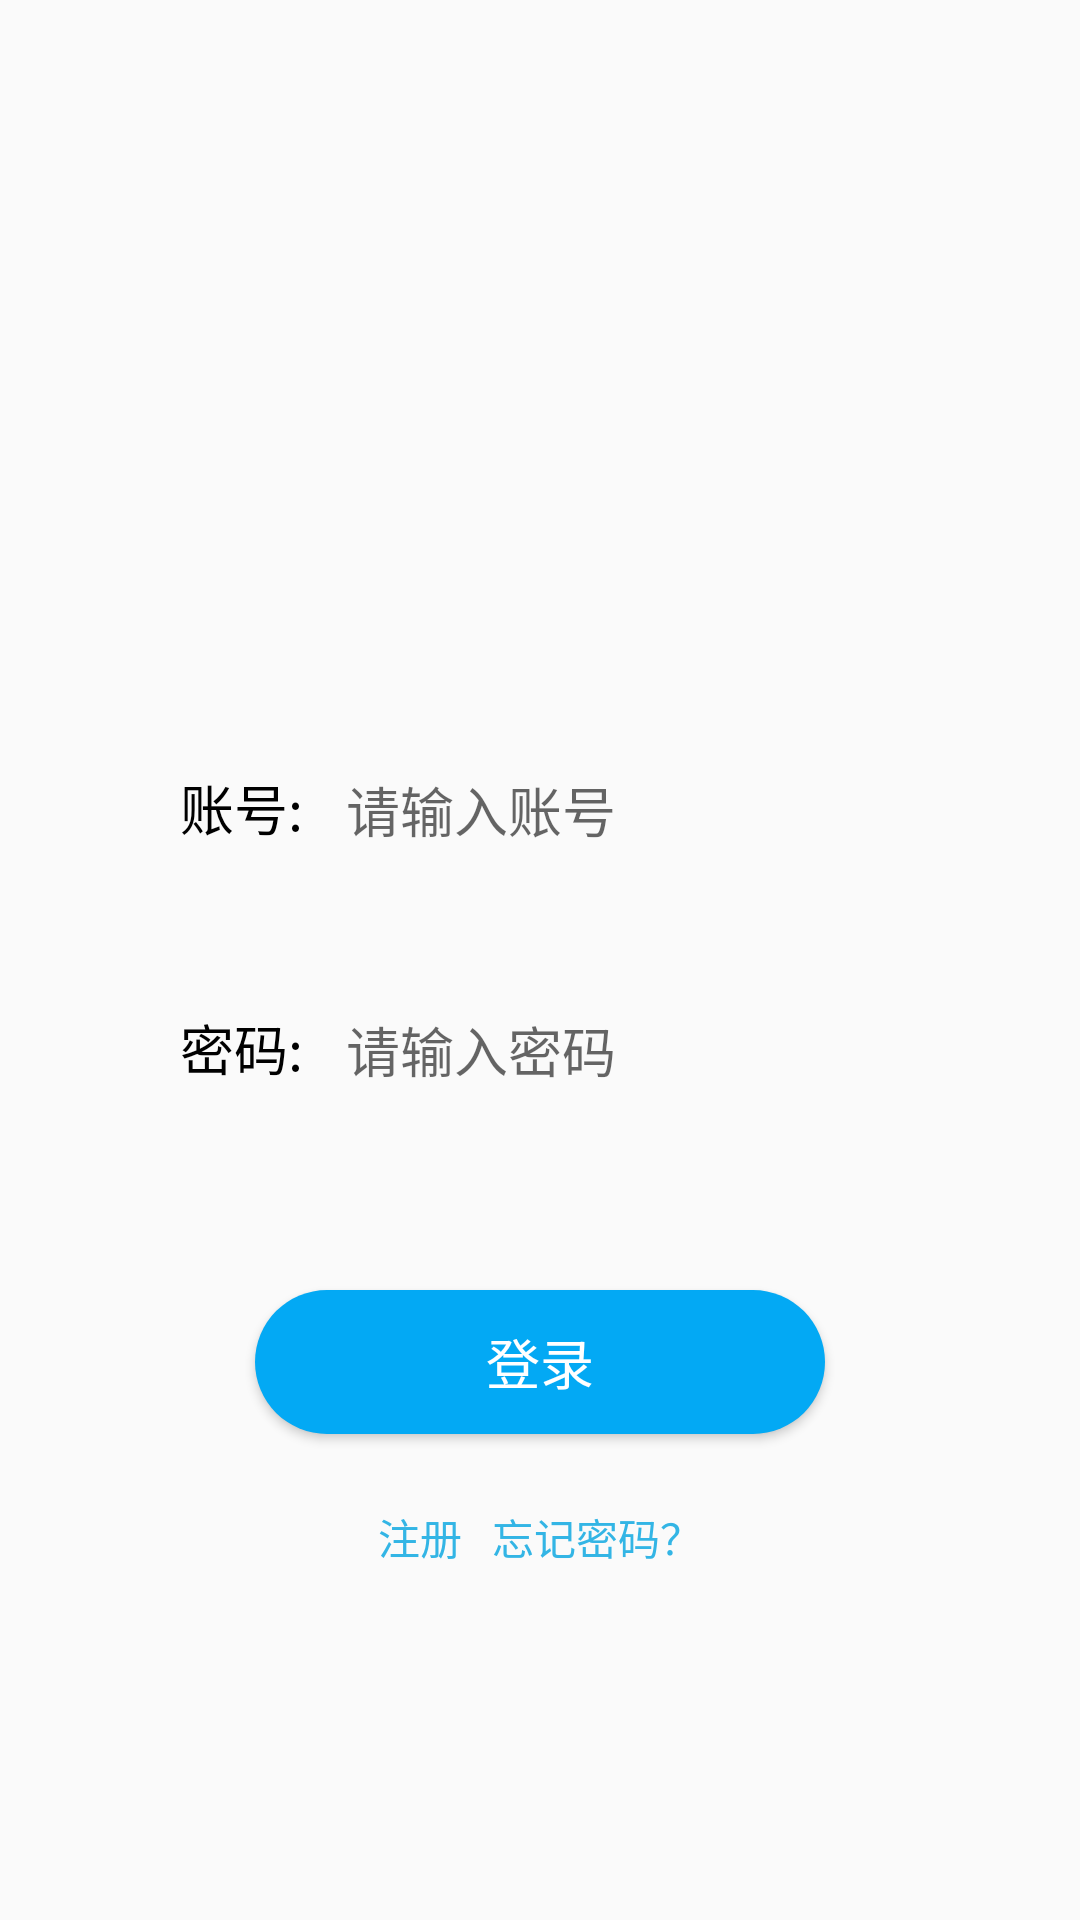

This screen was rendered from an Android layout file. Write that file and the resources it references.
<!-- AndroidManifest.xml: application theme AppTheme -->
<!-- res/layout/login_page.xml -->
<?xml version="1.0" encoding="utf-8"?>
<LinearLayout xmlns:android="http://schemas.android.com/apk/res/android"
    xmlns:app="http://schemas.android.com/apk/res-auto"
    android:layout_width="match_parent"
    android:layout_height="match_parent"
    xmlns:tools="http://schemas.android.com/tools"
    tools:context=".LoginActivity"
    android:orientation="vertical">


    <ImageView
        android:id="@+id/imageView"
        android:layout_width="match_parent"
        android:layout_height="190dp"
        android:layout_marginBottom="30dp"
        app:srcCompat="@drawable/u76" />

    <LinearLayout
        android:layout_width="match_parent"
        android:layout_height="match_parent"
        android:orientation="vertical">

        <LinearLayout
            android:layout_width="match_parent"
            android:layout_height="wrap_content"
            android:orientation="horizontal"
            android:paddingLeft="60dp"
            android:paddingRight="60dp"
            android:layout_marginTop="30dp"
            android:layout_marginBottom="10dp"
            >

            <TextView
                android:id="@+id/textView"
                android:layout_width="wrap_content"
                android:layout_height="wrap_content"
                android:layout_marginRight="10dp"
                android:text="账号: "
                android:textColor="#000"
                android:textSize="18sp" />

            <EditText
                android:id="@+id/name"
                android:layout_width="match_parent"
                android:layout_height="40dp"
                android:background="@null"
                android:hint="请输入账号"
                android:inputType="textPersonName" />
        </LinearLayout>

        <ImageView
            android:id="@+id/imageView2"
            android:layout_width="match_parent"
            android:layout_height="wrap_content"
            android:layout_marginBottom="30dp"
            app:srcCompat="@drawable/u6" />

        <LinearLayout
            android:layout_width="wrap_content"
            android:layout_height="wrap_content"
            android:orientation="horizontal"
            android:paddingLeft="60dp"
            android:paddingRight="60dp"
            android:layout_marginBottom="10dp">

            <TextView
                android:id="@+id/textView2"
                android:layout_width="wrap_content"
                android:layout_height="wrap_content"
                android:layout_marginRight="10dp"
                android:text="密码: "
                android:textColor="#000"
                android:textSize="18sp"
                />

            <EditText
                android:id="@+id/password"
                android:layout_width="match_parent"
                android:layout_height="40dp"
                android:background="@null"
                android:ems="10"
                android:hint="请输入密码"
                android:inputType="textPassword" />

        </LinearLayout>

        <ImageView
            android:id="@+id/imageView3"
            android:layout_width="match_parent"
            android:layout_height="wrap_content"
            android:layout_marginBottom="30dp"
            app:srcCompat="@drawable/u6" />

        <Button
            android:id="@+id/btn_login"
            android:layout_width="190dp"
            android:layout_height="wrap_content"
            android:layout_gravity="center"
            android:layout_marginTop="20dp"
            android:background="@drawable/shape"
            android:text="登录"
            android:textSize="18dp"
            android:textColor="#fff" />
        
        <LinearLayout
            android:layout_width="match_parent"
            android:layout_height="wrap_content"
            android:layout_marginTop="10dp"
            android:layout_marginBottom="10dp"
            android:gravity="center"
            android:orientation="horizontal">

            <TextView
                android:id="@+id/textView456"
                android:layout_width="wrap_content"
                android:layout_height="match_parent"
                android:layout_marginRight="10dp"
                android:gravity="center"
                android:onClick="register"
                android:text="注册"
                android:textColor="@android:color/holo_blue_light" />

            <TextView
                android:id="@+id/textView457"
                android:layout_width="wrap_content"
                android:layout_height="49dp"
                android:gravity="center"
                android:text="忘记密码？"
                android:textColor="@android:color/holo_blue_light" />
        </LinearLayout>

    </LinearLayout>

</LinearLayout>
<!-- resources referenced by this layout -->
<resources>
  <!-- drawable shape (drawable-v24) -->
  <?xml version="1.0" encoding="utf-8"?>
  <shape xmlns:android="http://schemas.android.com/apk/res/android"
      android:shape="rectangle" >
  
      
      <solid android:color="#03A9F4" />
  
      
      
      <corners android:radius="45dip" />
  
      
      <padding
          android:bottom="10dp"
          android:left="10dp"
          android:right="10dp"
          android:top="10dp" />
  </shape>
  <!-- drawable u6: png bitmap (drawable, 153 bytes) -->
  <style name="AppTheme" parent="Theme.AppCompat.Light.DarkActionBar">
          
          <item name="colorPrimary">@color/colorPrimary</item>
          <item name="colorPrimaryDark">@color/colorPrimaryDark</item>
          <item name="colorAccent">@color/colorAccent</item>
      </style>
  <color name="colorPrimary">#419DE4</color>
  <color name="colorPrimaryDark">#419DE4</color>
  <color name="colorAccent">#D81B60</color>
</resources>
